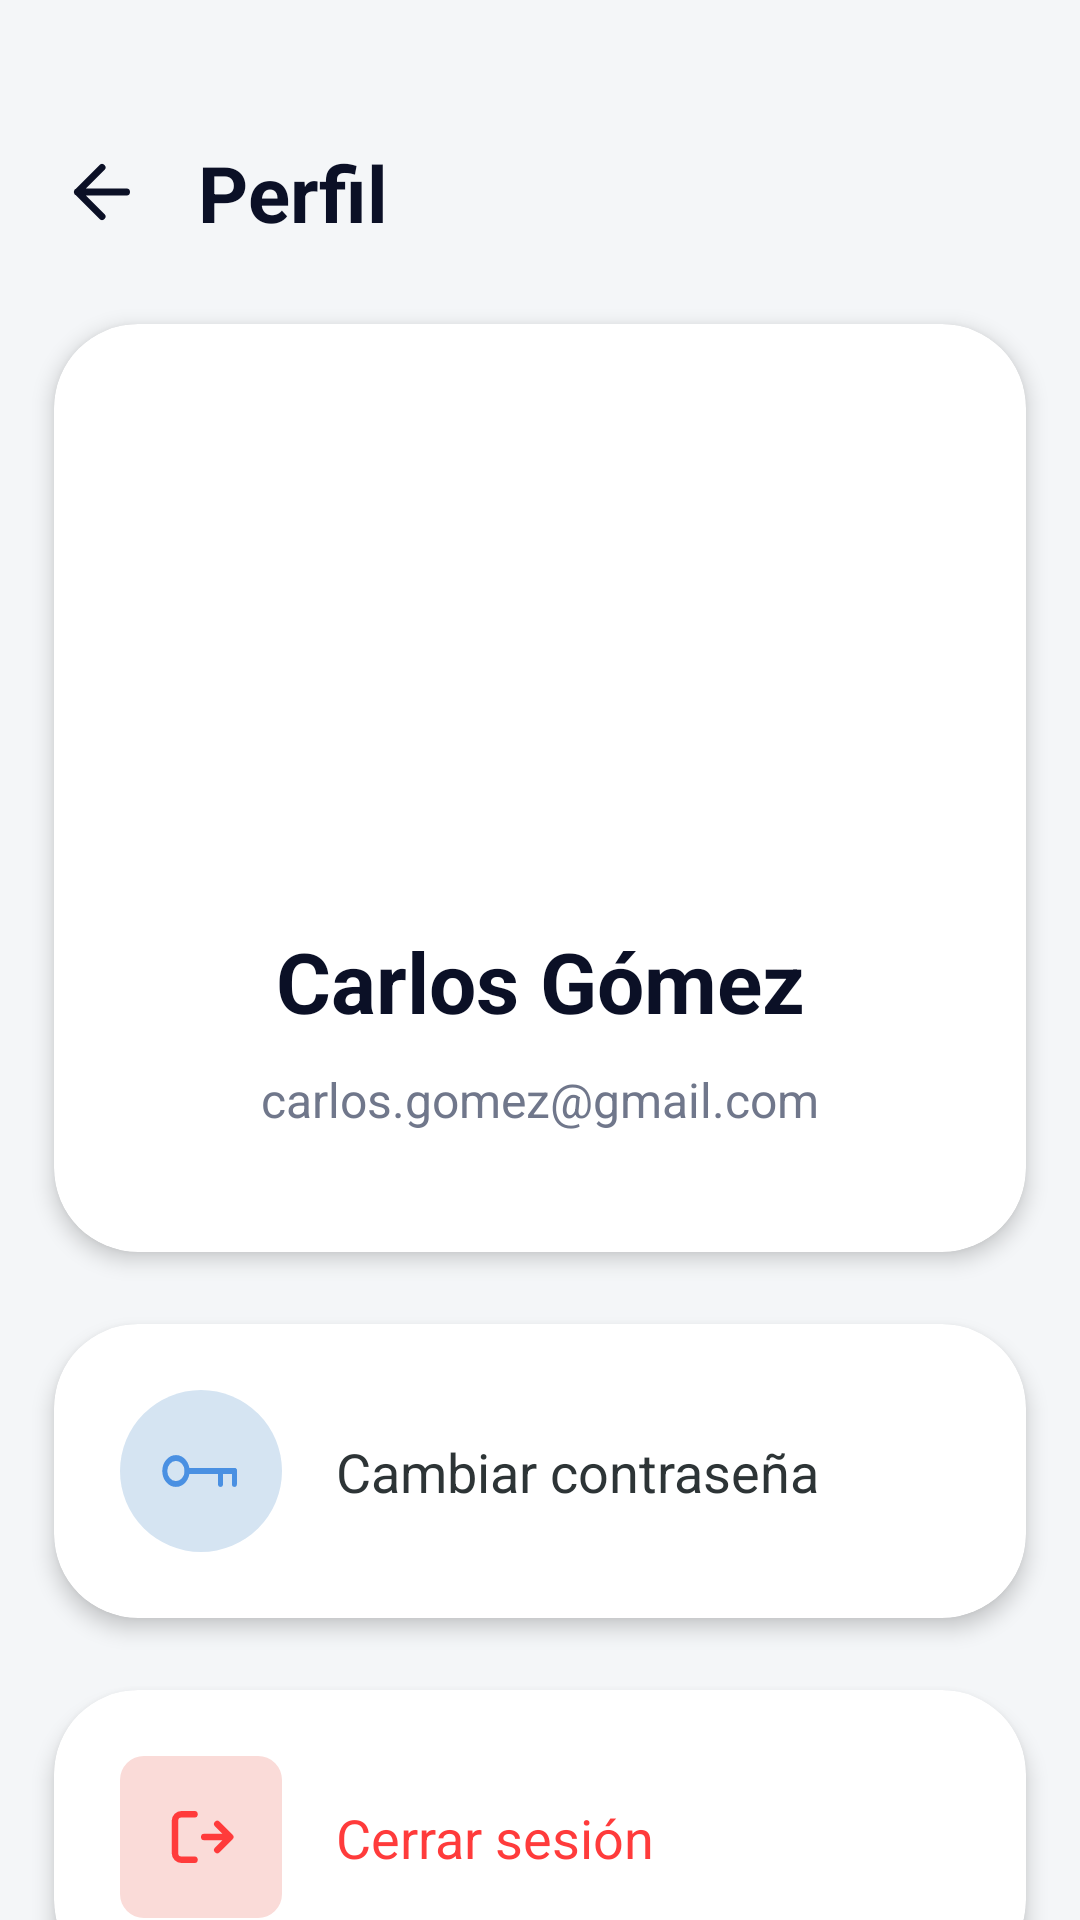

Here is an Android app screen rendered from its layout file. Give the layout XML and the strings, colors and styles it references.
<!-- AndroidManifest.xml: application theme Theme.Balancea -->
<!-- res/layout/activity_perfil_usuario.xml -->
<?xml version="1.0" encoding="utf-8"?>
<androidx.constraintlayout.widget.ConstraintLayout xmlns:android="http://schemas.android.com/apk/res/android"
    xmlns:app="http://schemas.android.com/apk/res-auto"
    xmlns:tools="http://schemas.android.com/tools"
    android:id="@+id/main"
    android:layout_width="match_parent"
    android:layout_height="match_parent"
    android:background="@color/fondo_principal"
    tools:context=".Ventanas.PerfilUsuario">

    
    <ImageView
        android:id="@+id/btnBack"
        android:layout_width="28dp"
        android:layout_height="28dp"
        android:layout_marginStart="20dp"
        android:layout_marginTop="50dp"
        android:src="@drawable/flecha_atras"
        app:layout_constraintStart_toStartOf="parent"
        app:layout_constraintTop_toTopOf="parent"
        app:tint="#0B1026" />

    
    <TextView
        android:id="@+id/txtTitulo"
        android:layout_width="wrap_content"
        android:layout_height="wrap_content"
        android:layout_marginStart="18dp"
        android:text="Perfil"
        android:textColor="#0B1026"
        android:textSize="26sp"
        android:textStyle="bold"
        app:layout_constraintBottom_toBottomOf="@id/btnBack"
        app:layout_constraintStart_toEndOf="@id/btnBack"
        app:layout_constraintTop_toTopOf="@id/btnBack" />

    
    <androidx.cardview.widget.CardView
        android:id="@+id/cardPerfil"
        android:layout_width="0dp"
        android:layout_height="wrap_content"
        android:layout_marginStart="18dp"
        android:layout_marginTop="30dp"
        android:layout_marginEnd="18dp"
        app:cardBackgroundColor="#FFFFFF"
        app:cardCornerRadius="28dp"
        app:cardElevation="4dp"
        app:layout_constraintEnd_toEndOf="parent"
        app:layout_constraintStart_toStartOf="parent"
        app:layout_constraintTop_toBottomOf="@id/btnBack">

        <androidx.constraintlayout.widget.ConstraintLayout
            android:layout_width="match_parent"
            android:layout_height="wrap_content"
            android:paddingTop="40dp"
            android:paddingBottom="40dp">

            
            <ImageView
                android:id="@+id/imgPerfil"
                android:layout_width="180dp"
                android:layout_height="180dp"
                android:layout_marginStart="10dp"
                android:padding="20dp"
                android:scaleType="centerCrop"
                android:src="@drawable/gemini_generated_image_nmulfznmulfznmul"
                app:layout_constraintEnd_toEndOf="parent"
                app:layout_constraintStart_toStartOf="parent"
                app:layout_constraintTop_toTopOf="parent" />

            
            <TextView
                android:id="@+id/txtNombre"
                android:layout_width="wrap_content"
                android:layout_height="wrap_content"
                android:layout_marginTop="-20dp"
                android:text="Carlos Gómez"
                android:textColor="#0B1026"
                android:textSize="28sp"
                android:textStyle="bold"
                app:layout_constraintEnd_toEndOf="parent"
                app:layout_constraintStart_toStartOf="parent"
                app:layout_constraintTop_toBottomOf="@id/imgPerfil" />

            
            <TextView
                android:id="@+id/txtCorreo"
                android:layout_width="wrap_content"
                android:layout_height="wrap_content"
                android:layout_marginTop="10dp"
                android:text="carlos.gomez@gmail.com"
                android:textColor="#70778B"
                android:textSize="16sp"
                app:layout_constraintEnd_toEndOf="parent"
                app:layout_constraintStart_toStartOf="parent"
                app:layout_constraintTop_toBottomOf="@id/txtNombre" />

        </androidx.constraintlayout.widget.ConstraintLayout>

    </androidx.cardview.widget.CardView>

    
    <androidx.cardview.widget.CardView
        android:id="@+id/cardPassword"
        android:layout_width="0dp"
        android:layout_height="wrap_content"
        android:layout_marginStart="18dp"
        android:layout_marginTop="24dp"
        android:layout_marginEnd="18dp"
        app:cardBackgroundColor="#FFFFFF"
        app:cardCornerRadius="28dp"
        app:cardElevation="4dp"
        app:layout_constraintEnd_toEndOf="parent"
        app:layout_constraintStart_toStartOf="parent"
        app:layout_constraintTop_toBottomOf="@id/cardPerfil">

        <androidx.constraintlayout.widget.ConstraintLayout
            android:layout_width="match_parent"
            android:layout_height="wrap_content"
            android:padding="22dp">

            
            <LinearLayout
                android:id="@+id/layoutIconPassword"
                android:layout_width="54dp"
                android:layout_height="54dp"
                android:background="@drawable/bg_perfil"
                android:backgroundTint="#D5E4F2"
                android:gravity="center"
                android:orientation="vertical"
                app:layout_constraintBottom_toBottomOf="parent"
                app:layout_constraintStart_toStartOf="parent"
                app:layout_constraintTop_toTopOf="parent">

                <ImageView
                    android:layout_width="26dp"
                    android:layout_height="26dp"
                    android:src="@drawable/pass_normal"
                    app:tint="@color/color_secundario" />

            </LinearLayout>

            
            <TextView
                android:id="@+id/txtCambiarPassword"
                android:layout_width="wrap_content"
                android:layout_height="wrap_content"
                android:layout_marginStart="18dp"
                android:text="Cambiar contraseña"
                android:textColor="@color/texto_principal"
                android:textSize="18sp"
                app:layout_constraintBottom_toBottomOf="@id/layoutIconPassword"
                app:layout_constraintStart_toEndOf="@id/layoutIconPassword"
                app:layout_constraintTop_toTopOf="@id/layoutIconPassword" />

            
            <ImageView
                android:id="@+id/botonCambiarPassword"
                android:layout_width="30dp"
                android:layout_height="30dp"
                android:src="@drawable/flecha_avanzar"
                app:layout_constraintBottom_toBottomOf="@id/layoutIconPassword"
                app:layout_constraintEnd_toEndOf="parent"
                app:layout_constraintTop_toTopOf="@id/layoutIconPassword"
                app:tint="@color/texto_principal" />

        </androidx.constraintlayout.widget.ConstraintLayout>

    </androidx.cardview.widget.CardView>

    
    <androidx.cardview.widget.CardView
        android:id="@+id/cardLogout"
        android:layout_width="0dp"
        android:layout_height="wrap_content"
        android:layout_marginStart="18dp"
        android:layout_marginTop="24dp"
        android:layout_marginEnd="18dp"
        app:cardBackgroundColor="#FFFFFF"
        app:cardCornerRadius="28dp"
        app:cardElevation="4dp"
        app:layout_constraintEnd_toEndOf="parent"
        app:layout_constraintStart_toStartOf="parent"
        app:layout_constraintTop_toBottomOf="@id/cardPassword">

        <androidx.constraintlayout.widget.ConstraintLayout
            android:layout_width="match_parent"
            android:layout_height="wrap_content"
            android:padding="22dp">

            
            <LinearLayout
                android:id="@+id/layoutIconLogout"
                android:layout_width="54dp"
                android:layout_height="54dp"
                android:background="@drawable/bg_cerrar_sesion"
                android:backgroundTint="#FADBD8"
                android:gravity="center"
                android:orientation="vertical"
                app:layout_constraintBottom_toBottomOf="parent"
                app:layout_constraintStart_toStartOf="parent"
                app:layout_constraintTop_toTopOf="parent">

                <ImageView
                    android:layout_width="26dp"
                    android:layout_height="26dp"
                    android:src="@drawable/cerrar_sesion"
                    app:tint="#FF3B3B" />

            </LinearLayout>

            
            <TextView
                android:id="@+id/txtCerrarSesion"
                android:layout_width="wrap_content"
                android:layout_height="wrap_content"
                android:layout_marginStart="18dp"
                android:text="Cerrar sesión"
                android:textColor="#FF3B3B"
                android:textSize="18sp"
                app:layout_constraintBottom_toBottomOf="@id/layoutIconLogout"
                app:layout_constraintStart_toEndOf="@id/layoutIconLogout"
                app:layout_constraintTop_toTopOf="@id/layoutIconLogout" />

        </androidx.constraintlayout.widget.ConstraintLayout>

    </androidx.cardview.widget.CardView>

</androidx.constraintlayout.widget.ConstraintLayout>
<!-- resources referenced by this layout -->
<resources>
  <color name="color_secundario">#FF4A90E2</color>
  <color name="fondo_principal">#FFF4F6F8</color>
  <color name="texto_principal">#FF2D3436</color>
  <!-- drawable bg_cerrar_sesion (drawable) -->
  <?xml version="1.0" encoding="utf-8"?>
  <shape xmlns:android="http://schemas.android.com/apk/res/android"
      android:shape="rectangle">
      <solid android:color="#FDF2F2" />
  
      <corners android:radius="8dp" />
  
      <size android:width="24dp" android:height="24dp" />
  </shape>
  <!-- drawable bg_perfil (drawable) -->
  <?xml version="1.0" encoding="utf-8"?>
  <shape xmlns:android="http://schemas.android.com/apk/res/android"
      android:shape="oval">
  
      <solid android:color="#4A90E2"/>
  
  </shape>
  <!-- drawable cerrar_sesion (drawable) -->
  <vector xmlns:android="http://schemas.android.com/apk/res/android"
      android:width="24dp"
      android:height="24dp"
      android:viewportWidth="24"
      android:viewportHeight="24">
  
      <path
          android:strokeColor="#E74C3C"
          android:strokeWidth="2"
          android:strokeLineCap="round"
          android:strokeLineJoin="round"
          android:pathData="M10,19H6c-1.1,0 -2,-0.9 -2,-2V7c0,-1.1 0.9,-2 2,-2h4" />
  
      <path
          android:strokeColor="#E74C3C"
          android:strokeWidth="2"
          android:strokeLineCap="round"
          android:strokeLineJoin="round"
          android:pathData="M13,12h7 M17,8l4,4 -4,4"/>
  </vector>
  <!-- drawable flecha_atras (drawable) -->
  <vector xmlns:android="http://schemas.android.com/apk/res/android"
      android:width="20dp"
      android:height="20dp"
      android:viewportWidth="24"
      android:viewportHeight="24">
  
      <path
          android:strokeColor="#A9CCE3"
          android:strokeWidth="2"
          android:strokeLineCap="round"
          android:strokeLineJoin="round"
          android:pathData="M19,12H5 M12,19l-7,-7 7,-7"/>
  </vector>
  <!-- drawable pass_normal (drawable) -->
  <?xml version="1.0" encoding="utf-8"?>
  <vector xmlns:android="http://schemas.android.com/apk/res/android"
      android:width="30dp"
      android:height="30dp"
      android:viewportWidth="28"
      android:viewportHeight="24">
      <path
          android:strokeColor="#636E72"
          android:strokeWidth="1.8"
          android:strokeLineCap="round"
          android:strokeLineJoin="round"
          android:fillColor="@android:color/transparent"
          android:pathData="M5,12m-4,0a4,4 0,1 0,8 0a4,4 0,1 0,-8 0"/>
      <path
          android:strokeColor="#636E72"
          android:strokeWidth="1.8"
          android:strokeLineCap="round"
          android:strokeLineJoin="round"
          android:fillColor="@android:color/transparent"
          android:pathData="M9,12L26,12"/>
      <path
          android:strokeColor="#636E72"
          android:strokeWidth="1.8"
          android:strokeLineCap="round"
          android:strokeLineJoin="round"
          android:fillColor="@android:color/transparent"
          android:pathData="M21,12L21,16"/>
      <path
          android:strokeColor="#636E72"
          android:strokeWidth="1.8"
          android:strokeLineCap="round"
          android:strokeLineJoin="round"
          android:fillColor="@android:color/transparent"
          android:pathData="M26,12L26,16"/>
  </vector>
  <style name="Theme.Balancea" parent="Base.Theme.Balancea" />
  <style name="Base.Theme.Balancea" parent="Theme.Material3.DayNight.NoActionBar">
          
          
      </style>
</resources>
